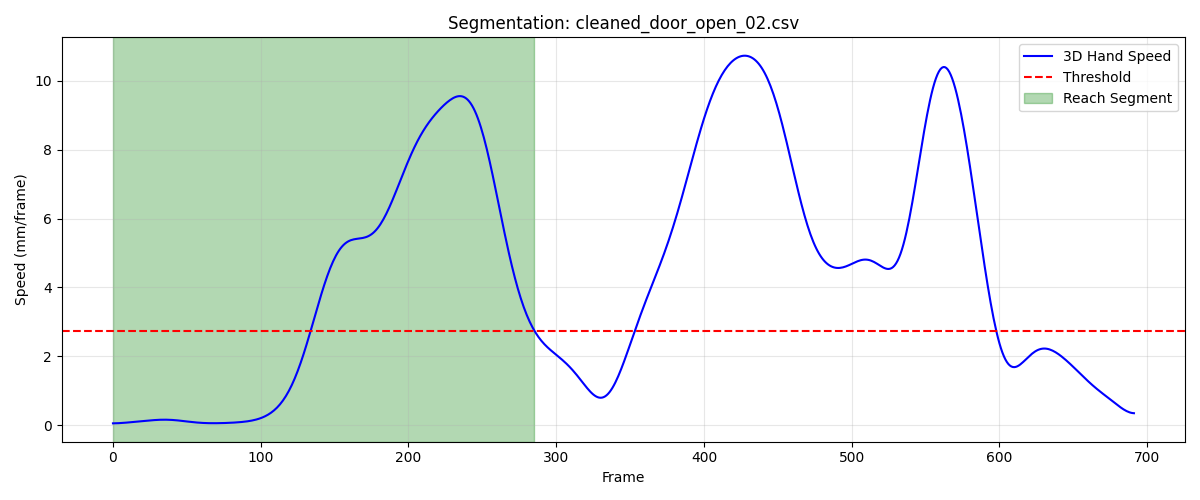

Source data for this figure (header and first rows):
frame, sub_frame, shoulderr_x, shoulderr_y, shoulderr_z, humr1_x, humr1_y, humr1_z, humr2_x, humr2_y, humr2_z, humr3_x, humr3_y, humr3_z, humr4_x, humr4_y, humr4_z, humr5_x, humr5_y, humr5_z, humr6_x, humr6_y, humr6_z, humr7_x
1, 0, 223.8, -691.9, 627, 256.7, -652.1, 505.2, 266.4, -653.9, 433.2, 266.6, -703, 508.4, 209.7, -615.8, 478.9, 273, -714.5, 450.8, 225.8, -628.7, 425.5, 213.5
2, 0, 223.7, -692.1, 627, 256.6, -652.3, 505.2, 266.3, -654.2, 433.2, 266.5, -703.3, 508.3, 209.6, -616.0, 478.9, 272.8, -714.8, 450.7, 225.7, -628.9, 425.4, 213.3
3, 0, 223.5, -692.3, 627, 256.4, -652.5, 505.2, 266.2, -654.4, 433.2, 266.3, -703.5, 508.3, 209.6, -616.2, 478.9, 272.6, -715, 450.7, 225.6, -629.1, 425.4, 213.1
4, 0, 223.3, -692.4, 627, 256.3, -652.7, 505.1, 266.1, -654.6, 433.2, 266.2, -703.7, 508.3, 209.5, -616.4, 478.8, 272.4, -715.2, 450.7, 225.6, -629.3, 425.4, 212.9
5, 0, 223.2, -692.6, 626.9, 256.2, -652.9, 505.1, 266, -654.9, 433.2, 266, -703.9, 508.3, 209.4, -616.5, 478.8, 272.1, -715.4, 450.6, 225.5, -629.4, 425.4, 212.8
6, 0, 223, -692.8, 626.9, 256.1, -653.1, 505.1, 265.8, -655.1, 433.1, 265.9, -704.1, 508.3, 209.3, -616.7, 478.7, 271.9, -715.6, 450.6, 225.4, -629.6, 425.3, 212.6
7, 0, 222.9, -692.9, 626.9, 256, -653.3, 505.1, 265.7, -655.3, 433.1, 265.7, -704.4, 508.3, 209.2, -616.8, 478.7, 271.7, -715.8, 450.6, 225.3, -629.7, 425.3, 212.4
8, 0, 222.7, -693.1, 626.9, 255.9, -653.5, 505.1, 265.6, -655.4, 433.1, 265.5, -704.5, 508.2, 209.1, -617, 478.7, 271.4, -715.9, 450.5, 225.3, -629.9, 425.3, 212.2
9, 0, 222.6, -693.2, 626.8, 255.7, -653.7, 505.1, 265.5, -655.6, 433.1, 265.4, -704.7, 508.2, 209.1, -617.1, 478.7, 271.2, -716.1, 450.5, 225.2, -630, 425.3, 212.1
10, 0, 222.4, -693.3, 626.8, 255.6, -653.8, 505, 265.4, -655.8, 433.1, 265.2, -704.9, 508.2, 209, -617.2, 478.6, 271.1, -716.2, 450.5, 225.1, -630.1, 425.3, 211.9
11, 0, 222.3, -693.4, 626.8, 255.5, -653.9, 505, 265.2, -655.9, 433.1, 265.1, -705, 508.2, 208.9, -617.3, 478.6, 270.9, -716.4, 450.5, 225, -630.2, 425.3, 211.7
12, 0, 222.1, -693.5, 626.8, 255.4, -654.1, 505, 265.1, -656, 433.1, 265, -705.2, 508.2, 208.8, -617.4, 478.6, 270.8, -716.5, 450.5, 224.9, -630.3, 425.3, 211.6
13, 0, 222, -693.6, 626.8, 255.3, -654.2, 505, 265, -656.1, 433, 264.8, -705.3, 508.2, 208.7, -617.5, 478.6, 270.7, -716.6, 450.4, 224.8, -630.4, 425.3, 211.5
14, 0, 221.9, -693.7, 626.7, 255.2, -654.2, 505, 264.9, -656.2, 433, 264.7, -705.4, 508.2, 208.6, -617.5, 478.6, 270.6, -716.7, 450.4, 224.7, -630.5, 425.3, 211.3
15, 0, 221.7, -693.8, 626.7, 255, -654.3, 505, 264.7, -656.3, 433, 264.6, -705.4, 508.1, 208.5, -617.6, 478.5, 270.5, -716.8, 450.4, 224.6, -630.5, 425.2, 211.2
16, 0, 221.6, -693.8, 626.7, 254.9, -654.3, 504.9, 264.6, -656.3, 433, 264.4, -705.5, 508.1, 208.4, -617.6, 478.5, 270.4, -716.8, 450.4, 224.5, -630.6, 425.2, 211
17, 0, 221.5, -693.8, 626.7, 254.8, -654.4, 504.9, 264.5, -656.4, 433, 264.3, -705.5, 508.1, 208.3, -617.6, 478.5, 270.3, -716.9, 450.4, 224.3, -630.6, 425.2, 210.9
18, 0, 221.3, -693.8, 626.7, 254.7, -654.4, 504.9, 264.4, -656.4, 432.9, 264.2, -705.5, 508.1, 208.2, -617.6, 478.5, 270.3, -716.9, 450.4, 224.2, -630.6, 425.2, 210.8
19, 0, 221.2, -693.8, 626.6, 254.6, -654.4, 504.9, 264.3, -656.4, 432.9, 264.1, -705.5, 508.1, 208.1, -617.6, 478.5, 270.2, -716.9, 450.4, 224.1, -630.6, 425.1, 210.7
20, 0, 221.1, -693.8, 626.6, 254.4, -654.4, 504.8, 264.2, -656.4, 432.9, 264, -705.5, 508, 208, -617.6, 478.4, 270.1, -716.9, 450.4, 224, -630.6, 425.1, 210.6
21, 0, 221, -693.8, 626.6, 254.3, -654.3, 504.8, 264.1, -656.3, 432.9, 263.8, -705.5, 508, 207.8, -617.6, 478.4, 270, -716.9, 450.3, 223.8, -630.6, 425.1, 210.4
22, 0, 220.9, -693.7, 626.6, 254.2, -654.3, 504.8, 263.9, -656.3, 432.8, 263.7, -705.4, 508, 207.7, -617.6, 478.4, 269.8, -716.9, 450.3, 223.7, -630.5, 425.1, 210.3
23, 0, 220.8, -693.7, 626.5, 254.1, -654.3, 504.8, 263.8, -656.3, 432.8, 263.6, -705.4, 507.9, 207.6, -617.5, 478.3, 269.7, -716.8, 450.3, 223.6, -630.5, 425.1, 210.2
24, 0, 220.7, -693.6, 626.5, 254, -654.2, 504.7, 263.7, -656.2, 432.8, 263.5, -705.3, 507.9, 207.5, -617.5, 478.3, 269.6, -716.7, 450.2, 223.4, -630.4, 425, 210.1
25, 0, 220.6, -693.6, 626.5, 253.9, -654.1, 504.7, 263.6, -656.1, 432.7, 263.4, -705.2, 507.9, 207.4, -617.4, 478.3, 269.5, -716.7, 450.2, 223.3, -630.4, 425, 210
26, 0, 220.5, -693.5, 626.5, 253.8, -654.1, 504.7, 263.5, -656, 432.7, 263.3, -705.1, 507.8, 207.2, -617.4, 478.2, 269.4, -716.6, 450.1, 223.2, -630.3, 425, 209.9
27, 0, 220.4, -693.4, 626.4, 253.6, -654, 504.6, 263.4, -656, 432.7, 263.2, -705.1, 507.8, 207.1, -617.3, 478.2, 269.2, -716.5, 450.1, 223.1, -630.2, 424.9, 209.8
28, 0, 220.3, -693.3, 626.4, 253.5, -653.9, 504.6, 263.3, -655.9, 432.6, 263.1, -705, 507.8, 207, -617.2, 478.2, 269.1, -716.4, 450.1, 223, -630.1, 424.9, 209.7
29, 0, 220.2, -693.2, 626.4, 253.5, -653.8, 504.6, 263.2, -655.8, 432.6, 263, -704.9, 507.7, 206.9, -617.2, 478.1, 269.1, -716.3, 450, 222.9, -630, 424.8, 209.6
30, 0, 220.1, -693.1, 626.4, 253.4, -653.7, 504.5, 263.1, -655.6, 432.6, 262.9, -704.8, 507.7, 206.8, -617.1, 478.1, 269, -716.2, 450, 222.8, -629.9, 424.8, 209.5
31, 0, 220.1, -693, 626.3, 253.3, -653.6, 504.5, 263, -655.5, 432.5, 262.8, -704.7, 507.7, 206.7, -617, 478.1, 268.9, -716.1, 450, 222.7, -629.8, 424.8, 209.4
32, 0, 220, -692.9, 626.3, 253.2, -653.5, 504.5, 262.9, -655.4, 432.5, 262.8, -704.6, 507.6, 206.6, -616.8, 478.1, 268.9, -716, 449.9, 222.6, -629.7, 424.7, 209.3
33, 0, 219.9, -692.7, 626.3, 253.1, -653.3, 504.4, 262.8, -655.3, 432.4, 262.7, -704.4, 507.6, 206.5, -616.7, 478, 268.8, -715.9, 449.9, 222.5, -629.6, 424.7, 209.3
34, 0, 219.8, -692.6, 626.2, 253, -653.2, 504.4, 262.7, -655.1, 432.4, 262.6, -704.3, 507.6, 206.4, -616.6, 478, 268.7, -715.8, 449.9, 222.5, -629.5, 424.7, 209.2
35, 0, 219.8, -692.5, 626.2, 252.9, -653.1, 504.4, 262.6, -655, 432.4, 262.5, -704.2, 507.5, 206.3, -616.5, 478, 268.7, -715.6, 449.9, 222.4, -629.4, 424.6, 209.1
36, 0, 219.7, -692.3, 626.2, 252.9, -652.9, 504.4, 262.5, -654.8, 432.3, 262.5, -704, 507.5, 206.2, -616.3, 478, 268.6, -715.5, 449.8, 222.3, -629.3, 424.6, 209.1
37, 0, 219.6, -692.2, 626.2, 252.8, -652.8, 504.3, 262.5, -654.7, 432.3, 262.4, -703.9, 507.5, 206.1, -616.2, 478, 268.6, -715.3, 449.8, 222.2, -629.1, 424.6, 209
38, 0, 219.6, -692, 626.1, 252.7, -652.6, 504.3, 262.4, -654.5, 432.3, 262.4, -703.7, 507.4, 206, -616.1, 477.9, 268.5, -715.2, 449.8, 222.1, -629, 424.6, 208.9
39, 0, 219.5, -691.9, 626.1, 252.6, -652.4, 504.3, 262.3, -654.4, 432.2, 262.3, -703.5, 507.4, 205.9, -615.9, 477.9, 268.4, -715, 449.8, 222, -628.8, 424.5, 208.9
40, 0, 219.5, -691.7, 626.1, 252.5, -652.3, 504.2, 262.2, -654.2, 432.2, 262.3, -703.4, 507.4, 205.8, -615.8, 477.9, 268.4, -714.8, 449.7, 221.9, -628.7, 424.5, 208.8
41, 0, 219.4, -691.5, 626.1, 252.5, -652.1, 504.2, 262.2, -654.1, 432.2, 262.3, -703.2, 507.4, 205.7, -615.7, 477.8, 268.3, -714.6, 449.7, 221.8, -628.5, 424.4, 208.8
42, 0, 219.4, -691.4, 626, 252.4, -651.9, 504.2, 262.1, -653.9, 432.2, 262.2, -703, 507.3, 205.6, -615.5, 477.8, 268.2, -714.4, 449.7, 221.7, -628.4, 424.4, 208.7
43, 0, 219.3, -691.2, 626, 252.3, -651.8, 504.1, 262.1, -653.7, 432.1, 262.2, -702.9, 507.3, 205.5, -615.4, 477.8, 268.2, -714.3, 449.6, 221.6, -628.3, 424.4, 208.7
44, 0, 219.3, -691, 626, 252.2, -651.6, 504.1, 262, -653.6, 432.1, 262.1, -702.7, 507.3, 205.4, -615.2, 477.8, 268.1, -714.1, 449.6, 221.5, -628.1, 424.3, 208.6
45, 0, 219.3, -690.9, 626, 252.2, -651.5, 504.1, 261.9, -653.4, 432.1, 262.1, -702.5, 507.3, 205.4, -615.1, 477.7, 268.1, -713.9, 449.6, 221.5, -628, 424.3, 208.6
46, 0, 219.2, -690.7, 625.9, 252.1, -651.3, 504, 261.9, -653.3, 432.1, 262.1, -702.4, 507.2, 205.3, -615, 477.7, 268.1, -713.8, 449.5, 221.4, -627.8, 424.3, 208.6
47, 0, 219.2, -690.6, 625.9, 252.1, -651.2, 504, 261.8, -653.1, 432, 262, -702.2, 507.2, 205.2, -614.8, 477.7, 268, -713.6, 449.5, 221.3, -627.7, 424.2, 208.5
48, 0, 219.1, -690.5, 625.9, 252, -651, 504, 261.8, -653, 432, 261.9, -702.1, 507.2, 205.1, -614.7, 477.7, 268, -713.5, 449.5, 221.3, -627.6, 424.2, 208.5
49, 0, 219.1, -690.3, 625.9, 252, -650.9, 504, 261.7, -652.8, 432, 261.9, -702, 507.2, 205.1, -614.6, 477.6, 268, -713.4, 449.5, 221.2, -627.5, 424.2, 208.5
50, 0, 219.1, -690.2, 625.9, 252, -650.8, 503.9, 261.7, -652.7, 431.9, 261.8, -701.8, 507.1, 205, -614.5, 477.6, 268, -713.2, 449.5, 221.2, -627.3, 424.2, 208.4
51, 0, 219, -690.1, 625.8, 251.9, -650.7, 503.9, 261.7, -652.6, 431.9, 261.8, -701.7, 507.1, 205.0, -614.4, 477.6, 268, -713.1, 449.4, 221.2, -627.2, 424.2, 208.3
52, 0, 219, -690, 625.8, 251.9, -650.6, 503.9, 261.6, -652.5, 431.9, 261.7, -701.6, 507.1, 205, -614.3, 477.6, 268, -713, 449.4, 221.1, -627.1, 424.1, 208.3
53, 0, 218.9, -689.8, 625.8, 251.9, -650.5, 503.9, 261.6, -652.4, 431.9, 261.7, -701.5, 507.1, 205, -614.2, 477.6, 268, -712.9, 449.4, 221.1, -627, 424.1, 208.3
54, 0, 218.9, -689.7, 625.8, 251.9, -650.4, 503.9, 261.6, -652.4, 431.9, 261.6, -701.4, 507, 205, -614.1, 477.5, 268, -712.9, 449.4, 221.1, -626.9, 424.1, 208.2
55, 0, 218.9, -689.6, 625.8, 251.8, -650.3, 503.8, 261.6, -652.3, 431.8, 261.6, -701.4, 507, 205, -614, 477.5, 267.9, -712.8, 449.4, 221.1, -626.9, 424.1, 208.2
56, 0, 218.9, -689.6, 625.8, 251.8, -650.2, 503.8, 261.5, -652.3, 431.8, 261.5, -701.3, 507, 205, -613.9, 477.5, 267.9, -712.8, 449.4, 221.1, -626.8, 424.1, 208.1
57, 0, 218.8, -689.5, 625.7, 251.8, -650.2, 503.8, 261.5, -652.2, 431.8, 261.5, -701.3, 507, 205, -613.8, 477.4, 267.8, -712.7, 449.4, 221.1, -626.7, 424.1, 208.1
58, 0, 218.8, -689.4, 625.7, 251.8, -650.1, 503.8, 261.5, -652.2, 431.8, 261.5, -701.2, 507, 205, -613.8, 477.4, 267.8, -712.7, 449.4, 221.1, -626.6, 424.1, 208
59, 0, 218.8, -689.3, 625.7, 251.8, -650.1, 503.8, 261.5, -652.1, 431.8, 261.4, -701.2, 507, 205, -613.7, 477.4, 267.7, -712.6, 449.4, 221.1, -626.6, 424, 208
60, 0, 218.8, -689.2, 625.7, 251.8, -650, 503.8, 261.5, -652.1, 431.8, 261.4, -701.1, 507, 205, -613.6, 477.4, 267.6, -712.6, 449.3, 221.1, -626.5, 424, 208
... 226 more rows
